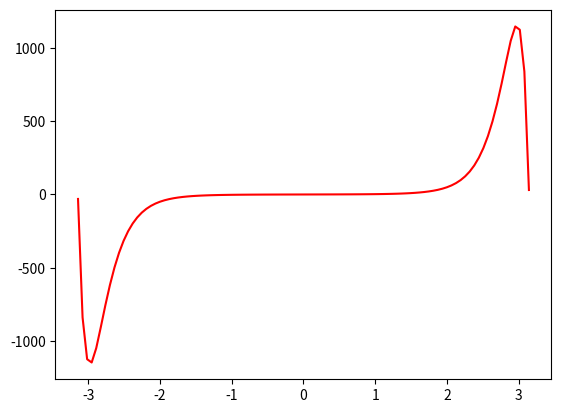

Reproduce this figure in Python.
from numpy import *
import matplotlib.pyplot as plt
from math import *

def f(x):
	return exp(x**2)*sin(x)
x=linspace(-3.14,3.14,100)
fv=vectorize(f)
y1=fv(x)
plt.plot(x,y1,'r')
plt.show()


